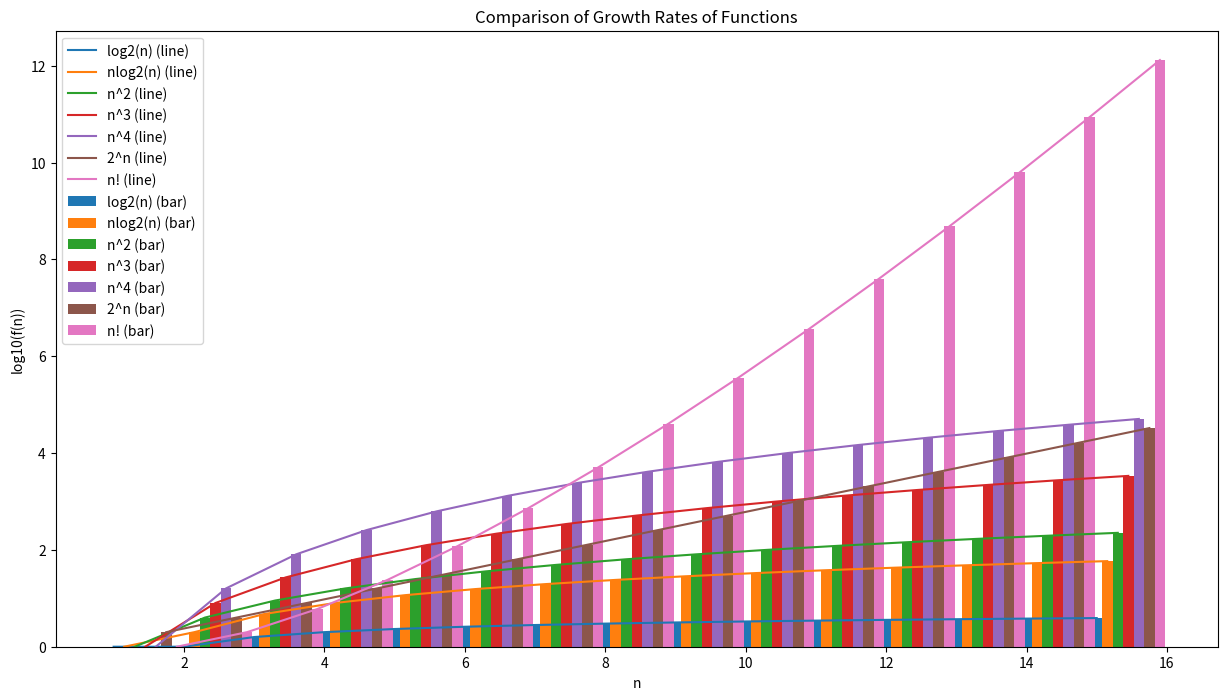

This chart was generated by the following Python code:
import matplotlib.pyplot as plt
import numpy as np
import math

n = np.arange(1,16)

log2n = np.log10(np.log2(n), where=np.log2(n) > 0)
nlog2n = np.log10(n * np.log2(n), where=np.log2(n) > 0)
n2 = np.log10(n ** 2)
n3 = np.log10(n ** 3)
n4 = np.log10(n ** 4)
twoN = np.log10(2 ** n)
nfact = np.log10([math.factorial(i) for i in n])

functions = {
    "log2(n)" : log2n,
    "nlog2(n)" : nlog2n,
    "n^2" : n2,
    "n^3" : n3,
    "n^4" : n4,
    "2^n" : twoN,
    "n!" : nfact,
}
plt.figure(figsize=(15, 8))

bar_width = 0.15
offsets = np.arange(len(functions)) * bar_width

for i, (name, values) in enumerate(functions.items()):
    plt.plot(n + offsets[i], values,label=f"{name} (line)")
    plt.bar(n + offsets[i], values, width=bar_width, label=f"{name} (bar)")

plt.legend()
plt.xlabel("n")
plt.ylabel("log10(f(n))")
plt.title("Comparison of Growth Rates of Functions")
plt.show()
